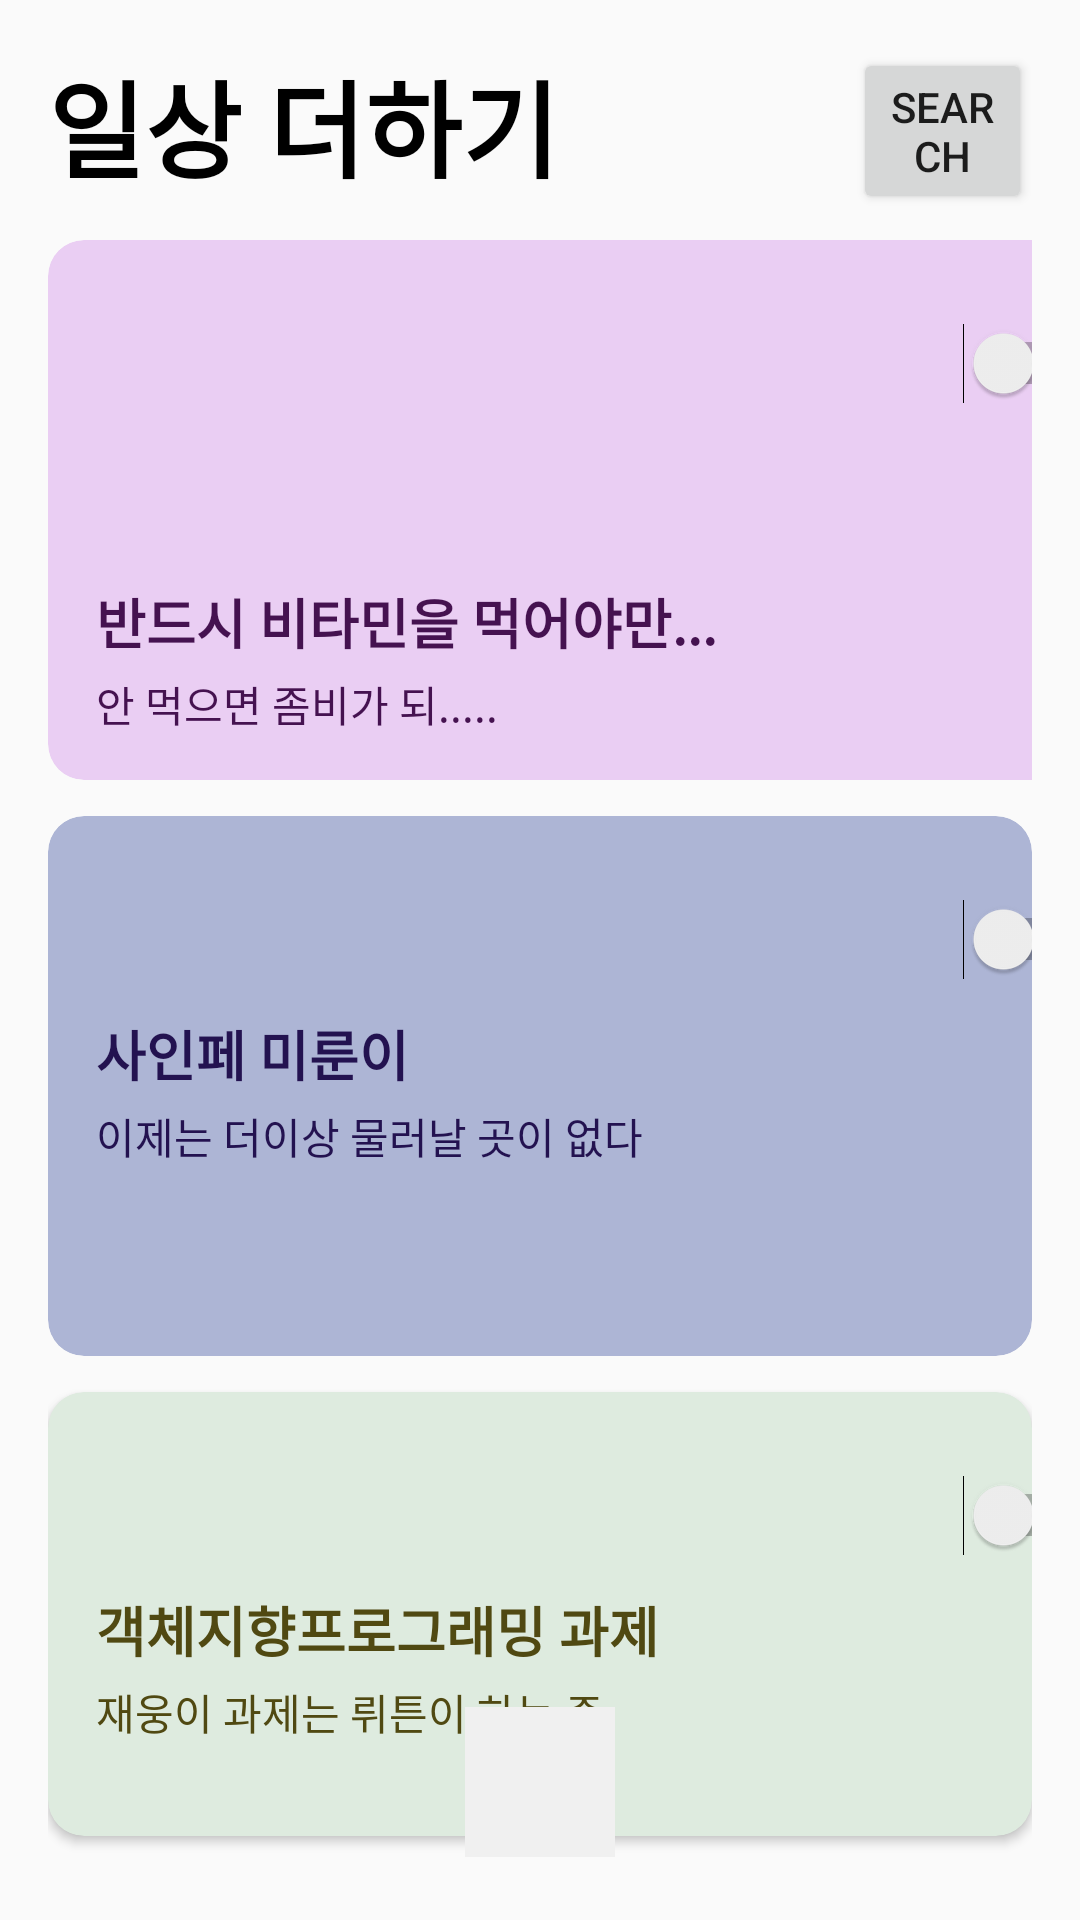

Android layout source for this screen:
<!-- AndroidManifest.xml: application theme Theme.Design.Light.NoActionBar -->
<!-- res/layout/activity_routine_list.xml -->
<?xml version="1.0" encoding="utf-8"?>
<RelativeLayout xmlns:android="http://schemas.android.com/apk/res/android"
    xmlns:card_view="http://schemas.android.com/apk/res-auto"
    xmlns:tools="http://schemas.android.com/tools"
    android:layout_width="match_parent"
    android:layout_height="match_parent"
    android:padding="16dp">
    <TextView
        android:id="@+id/titleText"
        android:layout_width="wrap_content"
        android:layout_height="wrap_content"
        android:text="일상 더하기"
        android:textColor="#000000"
        android:textSize="35sp"
        android:textStyle="bold"
        android:layout_alignParentTop="true"
        android:layout_alignParentStart="true"/>
    <LinearLayout
        android:id="@+id/routineBox"
        android:layout_width="match_parent"
        android:layout_height="wrap_content"
        android:orientation="vertical"
        android:layout_below="@id/subtitleText"
        android:layout_marginTop="64dp"
        tools:ignore="NotSibling">
        <androidx.cardview.widget.CardView
            android:id="@+id/readingCardView"
            android:layout_width="375dp"
            android:layout_height="180dp"
            android:layout_marginBottom="12dp"
            card_view:cardCornerRadius="12dp"
            card_view:cardElevation="0dp"
            android:backgroundTint="#4B5D">
            <LinearLayout
                android:id="@+id/leftImageView"
                android:layout_width="match_parent"
                android:layout_height="wrap_content"
                android:orientation="vertical"
                android:padding="16dp"
                tools:ignore="UseSwitchCompatOrMaterialXml">
                <Switch
                    android:id="@+id/switchButton1"
                    android:layout_width="75dp"
                    android:layout_height="50dp"
                    android:layout_gravity="end"
                    android:text=" "/>
                <ImageView
                    android:layout_width="40dp"
                    android:layout_height="40dp"
                    android:layout_marginTop="8dp"
                    android:contentDescription="Left Icon"
                    android:src="@drawable/ic_app_icons"
                    card_view:tint="#FFFFFF"/>
                <TextView
                    android:layout_width="wrap_content"
                    android:layout_height="wrap_content"
                    android:text="반드시 비타민을 먹어야만..."
                    android:textColor="#451250"
                    android:textSize="18sp"
                    android:textStyle="bold"/>
                <TextView
                    android:layout_width="wrap_content"
                    android:layout_height="wrap_content"
                    android:layout_marginTop="4dp"
                    android:text="안 먹으면 좀비가 되....."
                    android:textColor="#451250"
                    android:textSize="14sp"/>
            </LinearLayout>
        </androidx.cardview.widget.CardView>
        <androidx.cardview.widget.CardView
            android:layout_width="match_parent"
            android:layout_height="wrap_content"
            android:layout_marginBottom="12dp"
            card_view:cardCornerRadius="12dp"
            card_view:cardElevation="0dp"
            android:backgroundTint="#756A">
            <LinearLayout
                android:layout_width="375dp"
                android:layout_height="180dp"
                android:orientation="vertical"
                android:padding="16dp">
                <Switch
                    android:id="@+id/switchButton2"
                    android:layout_width="75dp"
                    android:layout_height="50dp"
                    android:layout_gravity="end"
                    android:text=" "/>
                <TextView
                    android:layout_width="wrap_content"
                    android:layout_height="wrap_content"
                    android:text="사인페 미룬이"
                    android:textColor="#231250"
                    android:textSize="18sp"
                    android:textStyle="bold"/>
                <TextView
                    android:layout_width="wrap_content"
                    android:layout_height="wrap_content"
                    android:layout_marginTop="4dp"
                    android:text="이제는 더이상 물러날 곳이 없다"
                    android:textColor="#231250"
                    android:textSize="14sp"/>
                <ImageView
                    android:layout_width="24dp"
                    android:layout_height="24dp"
                    android:layout_gravity="end"
                    android:layout_marginTop="8dp"
                    android:contentDescription="Refresh Icon"
                    card_view:tint="#FFFFFF"/>
            </LinearLayout>
        </androidx.cardview.widget.CardView>
        <androidx.cardview.widget.CardView
            android:layout_width="match_parent"
            android:layout_height="wrap_content"
            android:layout_marginBottom="12dp"
            card_view:cardCornerRadius="12dp"
            android:backgroundTint="#DEEBDF">
            <LinearLayout
                android:layout_width="375dp"
                android:layout_height="180dp"
                android:orientation="vertical"
                android:padding="16dp">
                <Switch
                    android:id="@+id/switchButton3"
                    android:layout_width="75dp"
                    android:layout_height="50dp"
                    android:layout_gravity="end"
                    android:text=" "/>
                <TextView
                    android:layout_width="wrap_content"
                    android:layout_height="wrap_content"
                    android:text="객체지향프로그래밍 과제"
                    android:textColor="#504912"
                    android:textSize="18sp"
                    android:textStyle="bold"/>
                <TextView
                    android:layout_width="wrap_content"
                    android:layout_height="wrap_content"
                    android:layout_marginTop="4dp"
                    android:text="재웅이 과제는 뤼튼이 하는 중"
                    android:textColor="#504912"
                    android:textSize="14sp"/>
                <ImageView
                    android:layout_width="24dp"
                    android:layout_height="24dp"
                    android:layout_gravity="end"
                    android:layout_marginTop="8dp"
                    android:contentDescription="Refresh Icon"
                    card_view:tint="#FFFFFF"/>
            </LinearLayout>
        </androidx.cardview.widget.CardView>
    </LinearLayout>
    <ImageButton
        android:id="@+id/new_Button"
        android:layout_width="50dp"
        android:layout_height="50dp"
        android:background="#F0F0F0"
        android:scaleType="fitCenter"
        android:src="@drawable/ic_plus_icon"
        android:layout_alignParentBottom="true"
        android:layout_centerHorizontal="true"
        android:layout_marginBottom="5dp"
        android:contentDescription="image_button"/>
    <Button
        android:id="@+id/searchButton"
        android:layout_width="wrap_content"
        android:layout_height="wrap_content"
        android:layout_alignEnd="@id/searchButton"
        android:layout_marginStart="98dp"
        android:layout_marginEnd="0dp"
        android:layout_marginBottom="16dp"
        android:layout_toEndOf="@+id/titleText"
        android:text="search"/>
</RelativeLayout>
<!-- resources referenced by this layout -->
<resources>

</resources>
